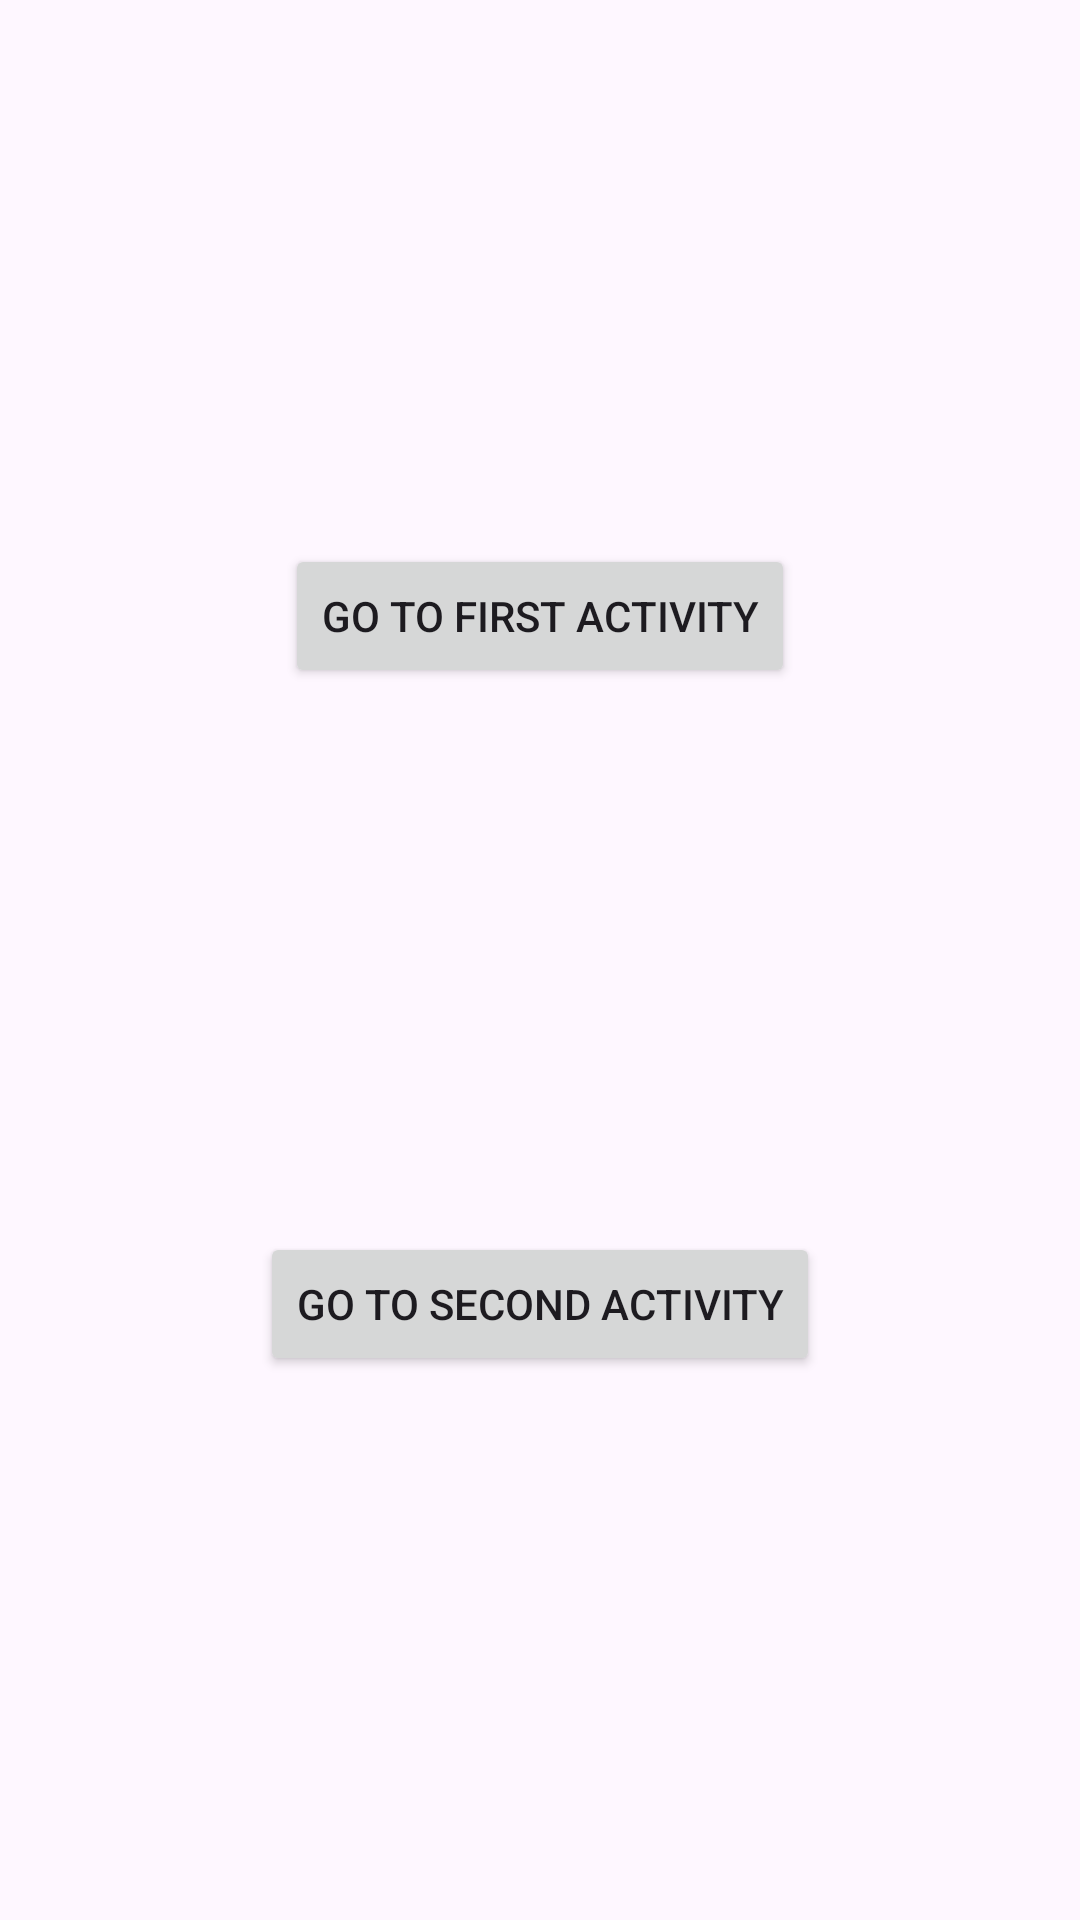

Reconstruct the res/layout file that produces this screen, plus the resources it refers to.
<!-- AndroidManifest.xml: application theme Theme.Hw01 -->
<!-- res/layout/activity_main.xml -->
<?xml version="1.0" encoding="utf-8"?>
<androidx.constraintlayout.widget.ConstraintLayout xmlns:android="http://schemas.android.com/apk/res/android"
    xmlns:app="http://schemas.android.com/apk/res-auto"
    xmlns:tools="http://schemas.android.com/tools"
    android:id="@+id/main"
    android:layout_width="match_parent"
    android:layout_height="match_parent"
    tools:context=".MainActivity">

    <Button
        android:id="@+id/btnFirst"
        android:layout_width="wrap_content"
        android:layout_height="wrap_content"
        android:text="Go to First Activity"
        app:layout_constraintTop_toTopOf="parent"
        app:layout_constraintBottom_toTopOf="@+id/btnSecond"
        app:layout_constraintStart_toStartOf="parent"
        app:layout_constraintEnd_toEndOf="parent" />

    <Button
        android:id="@+id/btnSecond"
        android:layout_width="wrap_content"
        android:layout_height="wrap_content"
        android:text="Go to Second Activity"
        app:layout_constraintTop_toBottomOf="@+id/btnFirst"
        app:layout_constraintBottom_toBottomOf="parent"
        app:layout_constraintStart_toStartOf="parent"
        app:layout_constraintEnd_toEndOf="parent" />

</androidx.constraintlayout.widget.ConstraintLayout>
<!-- resources referenced by this layout -->
<resources>
  <style name="Theme.Hw01" parent="Base.Theme.Hw01" />
  <style name="Base.Theme.Hw01" parent="Theme.Material3.DayNight.NoActionBar">
          
          
          <item name="windowActionBar">false</item>
          <item name="windowNoTitle">true</item>
      </style>
</resources>
